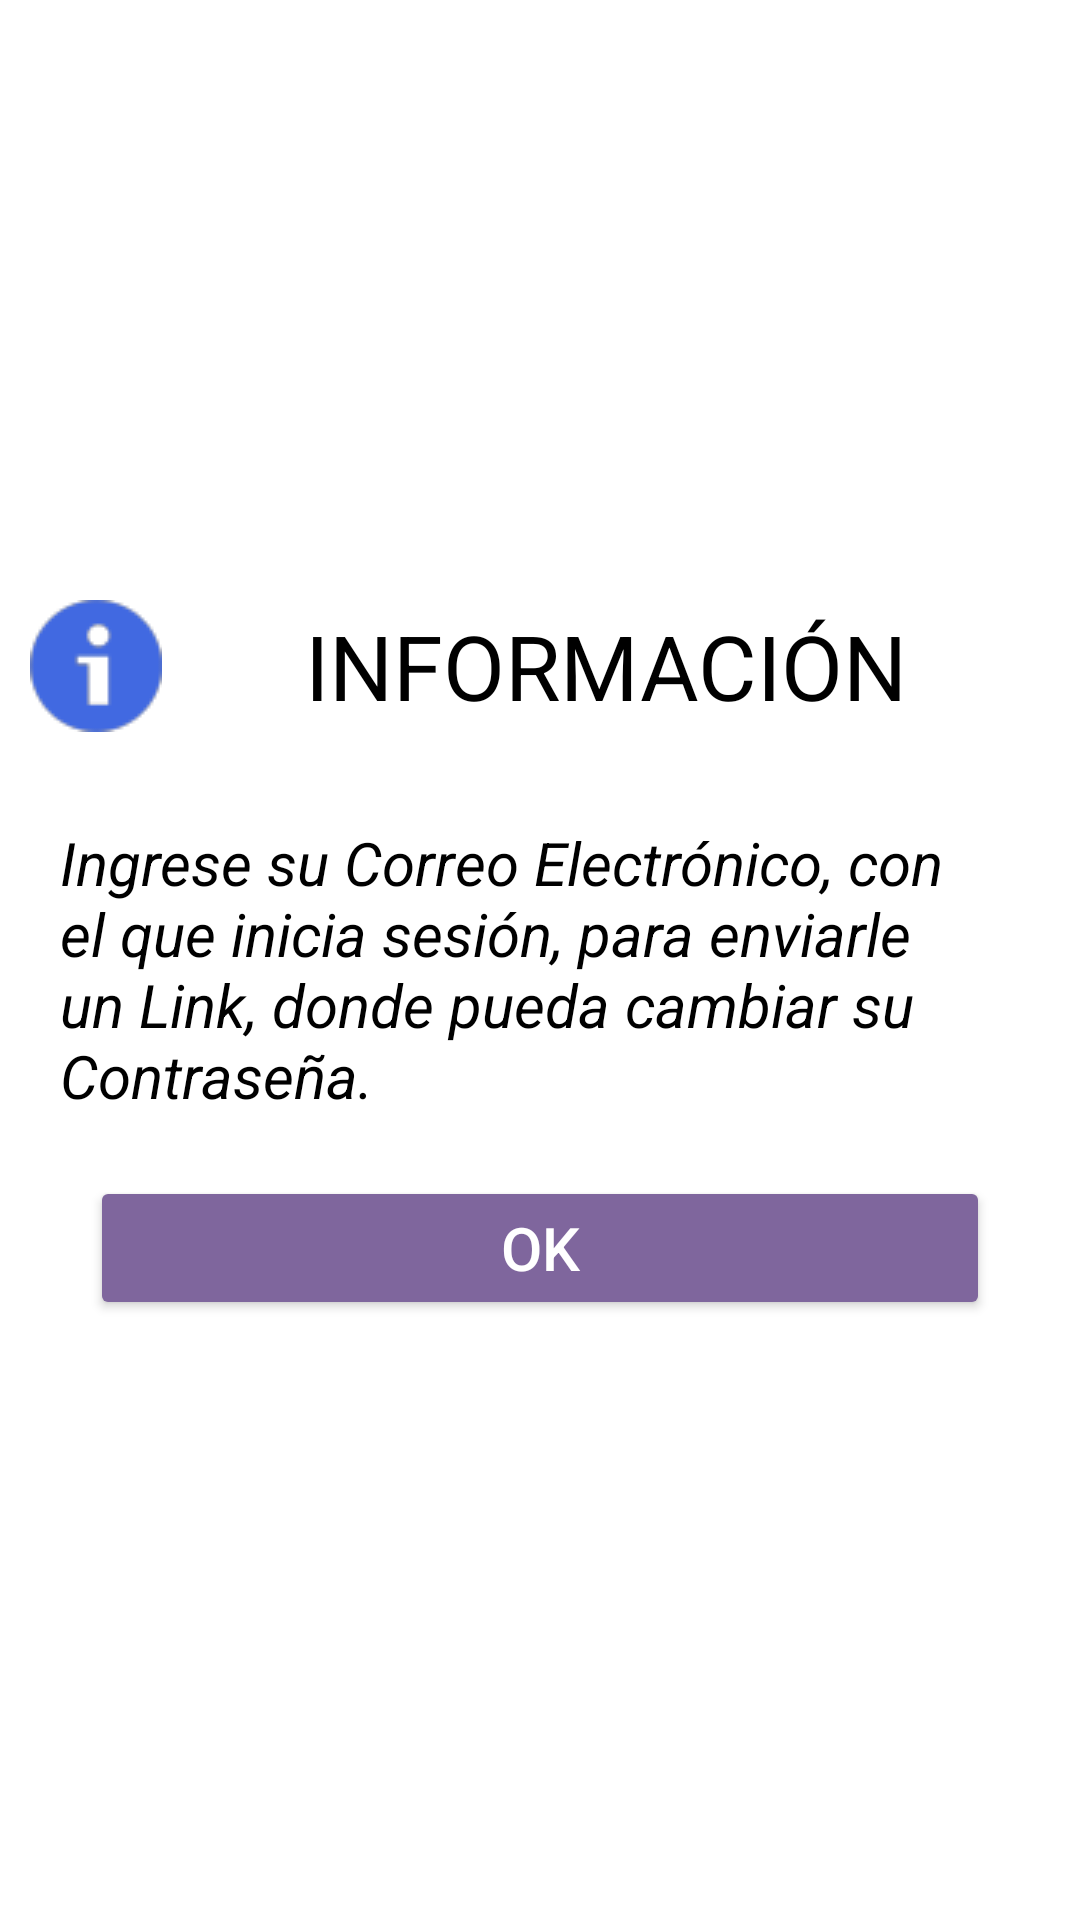

Produce the Android XML layout that renders to this screen, including the resource entries it uses.
<!-- AndroidManifest.xml: application theme Theme.IceCream -->
<!-- res/layout/infor_reestablece_pass.xml -->
<?xml version="1.0" encoding="utf-8"?>
<androidx.appcompat.widget.LinearLayoutCompat
    android:id="@+id/Dialogo_info"
    xmlns:android="http://schemas.android.com/apk/res/android"
    android:layout_width="300dp"
    android:layout_gravity="center"
    android:background="@color/white"
    android:layout_height="wrap_content"
    android:padding="10dp"
    >

    <androidx.appcompat.widget.LinearLayoutCompat
        android:layout_width="match_parent"
        android:layout_height="match_parent"
        android:orientation="vertical"
        android:gravity="center"
        >

        <TextView
            android:drawableStart="@drawable/iconito_info"
            android:text="INFORMACIÓN"
            android:layout_width="match_parent"
            android:layout_height="wrap_content"
            android:textColor="@color/black"
            android:gravity="center"
            android:textSize="30dp"
            android:layout_marginBottom="20dp"
        />

        <TextView
            android:text="Ingrese su Correo Electrónico, con el que inicia sesión, para enviarle un Link, donde pueda cambiar su Contraseña."
            android:layout_width="match_parent"
            android:layout_height="wrap_content"
            android:textColor="@color/black"
            android:layout_margin="10dp"
            android:gravity="start"
            android:textSize="20dp"
            android:textStyle="italic"
            />

        <Button
            android:id="@+id/oka"
            android:text="OK"
            android:layout_marginTop="10dp"
            android:layout_marginStart="20dp"
            android:layout_marginEnd="20dp"
            android:layout_width="match_parent"
            android:layout_height="wrap_content"
            android:textColor="@color/white"
            android:textSize="20dp"
            android:backgroundTint="@color/color_fondo_start"
            />

    </androidx.appcompat.widget.LinearLayoutCompat>
</androidx.appcompat.widget.LinearLayoutCompat>
<!-- resources referenced by this layout -->
<resources>
  <color name="black">#FF000000</color>
  <color name="color_fondo_start">#7F669D</color>
  <color name="white">#FFFFFFFF</color>
  <!-- drawable iconito_info: png bitmap (drawable, 1724 bytes) -->
  <style name="Theme.IceCream" parent="Theme.AppCompat.Light.NoActionBar">
          
          <item name="colorPrimary">@color/color_fondo_end</item>
          <item name="colorPrimaryVariant">@color/color_fondo_end</item>
          <item name="colorOnPrimary">@color/white</item>
          
          <item name="colorSecondary">@color/teal_200</item>
          <item name="colorSecondaryVariant">@color/teal_700</item>
          <item name="colorOnSecondary">@color/black</item>
          
          <item name="android:statusBarColor">?attr/colorPrimaryVariant</item>
          
      </style>
  <color name="color_fondo_end">#DEBACE</color>
  <color name="teal_200">#FF03DAC5</color>
  <color name="teal_700">#FF018786</color>
</resources>
